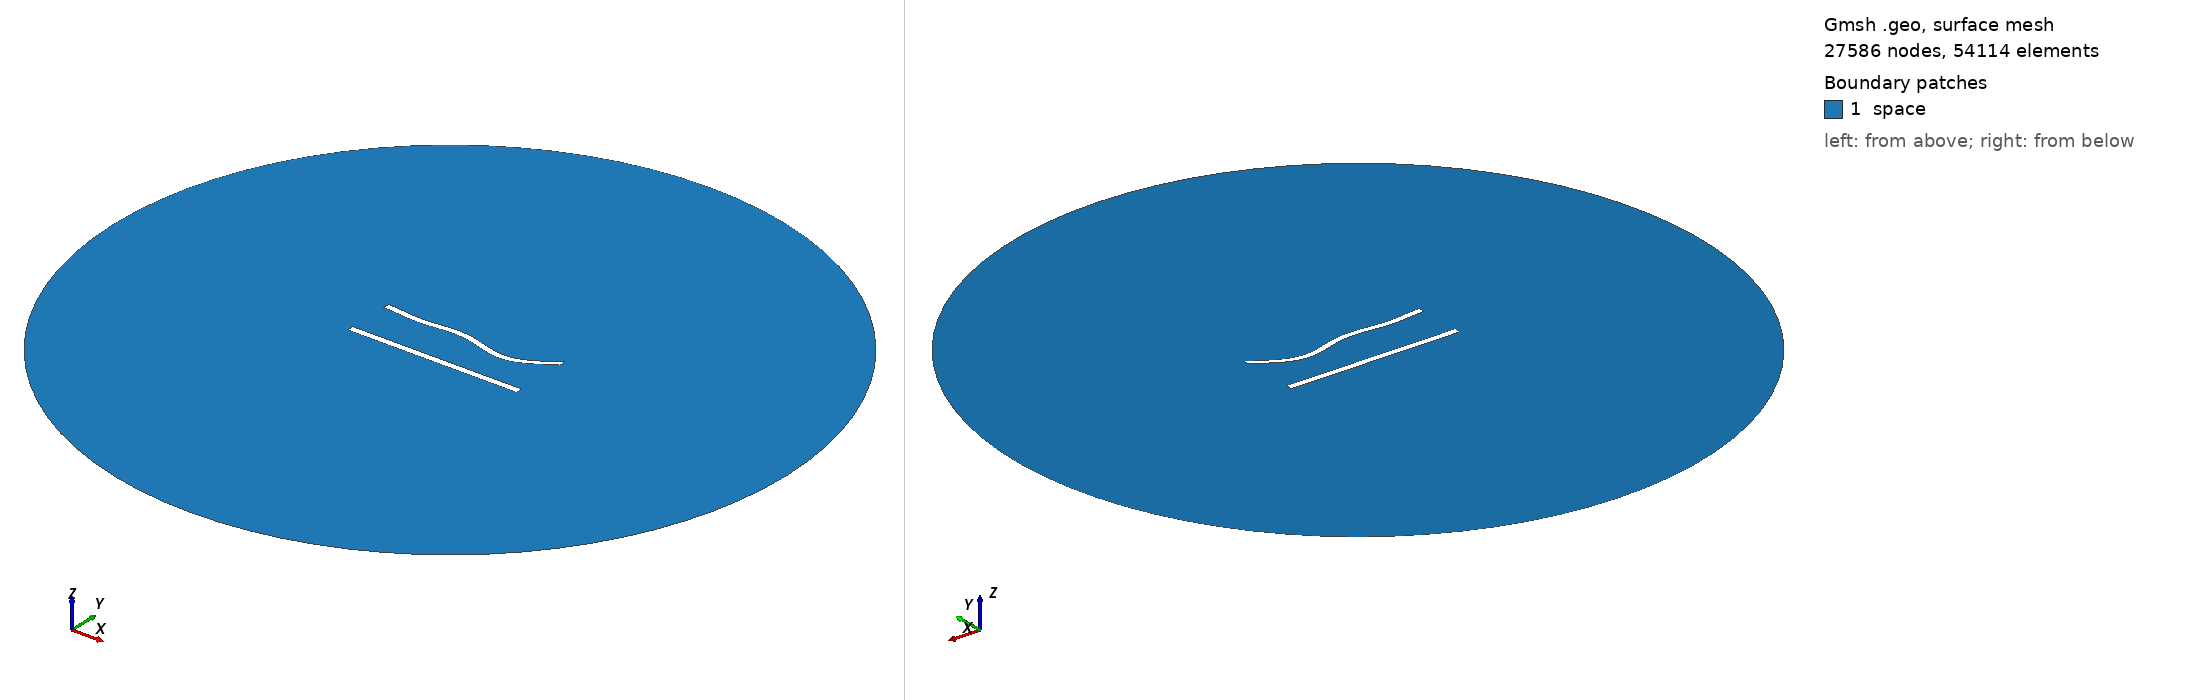

Gmsh geometry script, surface-meshed: 27586 nodes, 54114 surface elements. Boundary patches (legend numbers): 1 space. Left view from above one corner, right view from below the opposite corner. Legend entries are the model's physical surfaces. The drawing asked Gmsh for element sizes between 1% and 20% of the model's largest extent; the script's own settings can give other sizes.

=== 655.geo (drawn) ===
//---------------------------------------
// Geometry kernel
//---------------------------------------

SetFactory("OpenCASCADE");



//---------------------------------------
// Parameters of the geometry
//---------------------------------------

// Overetch of the upper plate
overetch = 0.125;

// Distance between the plates
distance = 27.5;

// Discretization over the x axis (for the deformation)
nx = 50; 

// Length of the plate
L = 100 - overetch; 

// Number of modes
n = 4; 

// 1st mode coefficient
coeff(1) = -1.5;
beta(1) = 0.596864 * 3.1415926535 / L;

// 2nd mode coefficient
coeff(2) = -1.5;
beta(2) = 1.49418 * 3.1415926535 / L;

// 3rd mode coefficient
coeff(3) = 1.5;
beta(3) = 2.50025 * 3.1415926535 / L;

// 4th mode coefficient
coeff(4) = -1.5;
beta(4) = 3.49999 * 3.1415926535 / L;



//---------------------------------------
// Upper plate (deformed rectangle)
//---------------------------------------

// Coordiantes of the upper plate
xmin = -50;
xmax = 50 - overetch;

// Height of the upper plate
yheight = 4 - 2 * overetch;

// Indexes of the points
UpperID[] = {};
LowerID[] = {};
LeftID[] = {};
RightID[] = {};

// Point index
p = 1;

// Horizontal edges
For i In {1:nx}
    x = xmin + (i-1)*(xmax - xmin)/(nx-1);

    y_bottom = distance / 2 + overetch;
    For j In {1:n}
        C = (Cosh(beta(j)*L) + Cos(beta(j)*L)) / (Sinh(beta(j)*L) + Sin(beta(j)*L));
        y_bottom  = y_bottom + coeff(j) * (Cosh(beta(j)*(x+50)) - Cos(beta(j)*(x+50)) - C * (Sinh(beta(j)*(x+50)) - Sin(beta(j)*(x+50))));
    EndFor

    y_top = y_bottom + yheight;

    Point(p) = {x, y_top, 0, 1.0};
    UpperID[i] = p;
    p = p + 1;

    Point(p) = {x, y_bottom, 0, 1.0};
    LowerID[i] = p;
    p = p + 1;
EndFor

// Create point lists
UpperPts[] = {}; LowerPts[] = {};
For i In {1:nx}
  UpperPts[] += {UpperID[i]};
  LowerPts[] += {LowerID[i]};
EndFor

// Build splines
Spline(1) = {UpperPts[]};
Spline(2) = {LowerPts[]};
Line(3) = {LowerPts[nx-1], UpperPts[nx-1]};
Line(4) = {LowerPts[0], UpperPts[0]};

// Build the plane surface
Curve Loop(1) = {2, 3, -1, -4};
Plane Surface(1) = {1};



//---------------------------------------
// Lower plate (rectangle)
//---------------------------------------

// Vertices
Point(1001) = {-50, -distance/2, 0, 1.0};
Point(1002) = { 50, -distance/2, 0, 1.0};
Point(1003) = { 50,  -distance/2 + 4, 0, 1.0};
Point(1004) = {-50,  -distance/2 + 4, 0, 1.0};

// Edges
Line(5) = {1001, 1002};
Line(6) = {1002, 1003};
Line(7) = {1003, 1004};
Line(8) = {1004, 1001};

// Plane surface
Line Loop(2) = {5, 6, 7, 8};
Plane Surface(2) = {2}; 



//---------------------------------------
// Outer (fictious) boundary
//---------------------------------------

// Points
Point(1005) = {0, 0, 0};       // Center
Point(1006) = {200, 0, 0};     // Start point
Point(1007) = {0, 200, 0};     // 90 degrees
Point(1008) = {-200, 0, 0};    // 180 degrees
Point(1009) = {0, -200, 0};    // 270 degrees

// Circle arcs (each needs start, center, end)
Circle(9) = {1006, 1005, 1007};
Circle(10) = {1007, 1005, 1008};
Circle(11) = {1008, 1005, 1009};
Circle(12) = {1009, 1005, 1006};

// Plane surface for the entire domain
Curve Loop(3) = {9, 10, 11, 12};
Surface(3) = {3};

// Subtract the plates from the whole domain to obtain the actual domain where we want to solve the equations
BooleanDifference{ Surface{3}; Delete; }{ Surface{1}; Surface{2}; Delete; }




//---------------------------------------
// Transfinite Lines/Curves
//---------------------------------------

// Set the number of points on the boundaries
r = 6;
d = 0.15;

// Plates
Transfinite Curve {1} = 50*r/4 Using Progression 1;
Transfinite Line {2} = 50*r Using Progression 1;
Transfinite Curve {3, 4} = 2*r Using Progression 1+d;
Transfinite Line {5} = 50*r/4 Using Progression 1;
Transfinite Line {7} = 50*r Using Progression 1;
Transfinite Line {6} = 2*r Using Progression 1-d;
Transfinite Line {8} = 2*r Using Progression 1+d;

// Outer boundary
Transfinite Line {9, 10, 11, 12} = 20 Using Progression 1;



//---------------------------------------
// Physical groups
//---------------------------------------                

// Physical curves (boundaries)
Physical Line("force_segment", 10) = {2};
Physical Line("upper_plate", 11) = {1, 3, 4};
Physical Line("lower_plate", 12) = {5, 6, 7, 8};
Physical Line("boundary", 20) = {9, 10, 11, 12};

// Physical Surfaces
Physical Surface("space", 30) = {3};



//---------------------------------------
// 6. Generate the Mesh
//---------------------------------------

// 2D mesh generation
Mesh 2;
